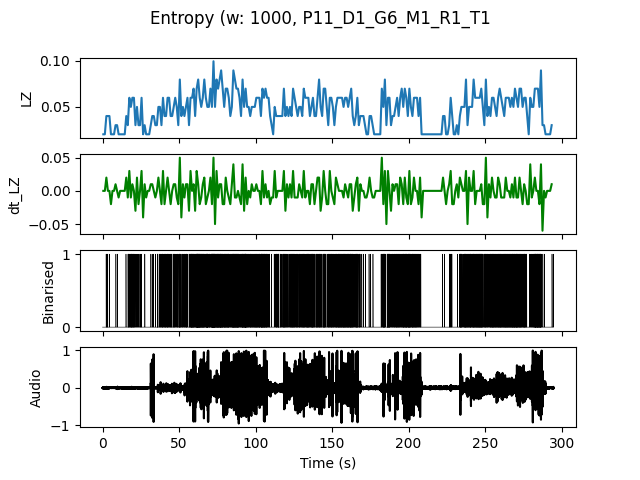

Source data for this figure (header and first rows):
, t0, LZ, dt_LZ, IOI
0.0, 0.0, 0.01993, 0.0, 0.0
1.0, 1.0, 0.01993, 0.0, 0.0
2.0, 2.0, 0.03986, 0.01993, 0.3333
3.0, 3.0, 0.03986, 0.0, 1.0
4.0, 4.0, 0.03986, 0.0, 1.0
5.0, 5.0, 0.01993, -0.01993, 0.0
6.0, 6.0, 0.01993, 0.0, 0.0
7.0, 7.0, 0.01993, 0.0, 0.0
8.0, 8.0, 0.0299, 0.009966, 1.0
9.0, 9.0, 0.0299, 0.0, 1.0
10.0, 10.0, 0.01993, -0.009966, 0.0
11.0, 11.0, 0.01993, 0.0, 0.0
12.0, 12.0, 0.01993, 0.0, 0.0
13.0, 13.0, 0.01993, 0.0, 0.0
14.0, 14.0, 0.01993, 0.0, 0.0
15.0, 15.0, 0.03986, 0.01993, 1.0
16.0, 16.0, 0.0299, -0.009966, 1.0
17.0, 17.0, 0.05979, 0.0299, 0.25
18.0, 18.0, 0.04983, -0.009966, 0.3333
19.0, 19.0, 0.05979, 0.009966, 0.25
20.0, 20.0, 0.05979, 0.0, 0.25
21.0, 21.0, 0.0299, -0.0299, 1.0
22.0, 22.0, 0.04983, 0.01993, 0.5
23.0, 23.0, 0.0299, -0.01993, 1.0
24.0, 24.0, 0.0299, 0.0, 0.5
25.0, 25.0, 0.05979, 0.0299, 0.5
26.0, 26.0, 0.01993, -0.03986, 0.0
27.0, 27.0, 0.0299, 0.009966, 1.0
28.0, 28.0, 0.01993, -0.009966, 0.0
29.0, 29.0, 0.01993, 0.0, 0.0
30.0, 30.0, 0.01993, 0.0, 0.0
31.0, 31.0, 0.0299, 0.009966, 1.0
32.0, 32.0, 0.03986, 0.009966, 1.0
33.0, 33.0, 0.03986, 0.0, 1.0
34.0, 34.0, 0.0299, -0.009966, 1.0
35.0, 35.0, 0.0299, 0.0, 1.0
36.0, 36.0, 0.04983, 0.01993, 0.5
37.0, 37.0, 0.04983, 0.0, 0.3333
38.0, 38.0, 0.0299, -0.01993, 0.5
39.0, 39.0, 0.05979, 0.0299, 0.3333
40.0, 40.0, 0.03986, -0.01993, 0.3333
41.0, 41.0, 0.03986, 0.0, 0.5
42.0, 42.0, 0.05979, 0.01993, 0.25
43.0, 43.0, 0.05979, 0.0, 0.3333
44.0, 44.0, 0.03986, -0.01993, 0.3333
45.0, 45.0, 0.03986, 0.0, 1.0
46.0, 46.0, 0.04983, 0.009966, 0.3333
47.0, 47.0, 0.05979, 0.009966, 0.5
48.0, 48.0, 0.04983, -0.009966, 0.3333
49.0, 49.0, 0.0299, -0.01993, 1.0
50.0, 50.0, 0.07973, 0.04983, 0.2
51.0, 51.0, 0.03986, -0.03986, 1.0
52.0, 52.0, 0.04983, 0.009966, 0.3333
53.0, 53.0, 0.03986, -0.009966, 0.5
54.0, 54.0, 0.04983, 0.009966, 0.3333
55.0, 55.0, 0.05979, 0.009966, 0.5
56.0, 56.0, 0.0299, -0.0299, 0.5
57.0, 57.0, 0.05979, 0.0299, 0.25
58.0, 58.0, 0.05979, 0.0, 0.2
59.0, 59.0, 0.06976, 0.009966, 0.2
... 234 more rows
